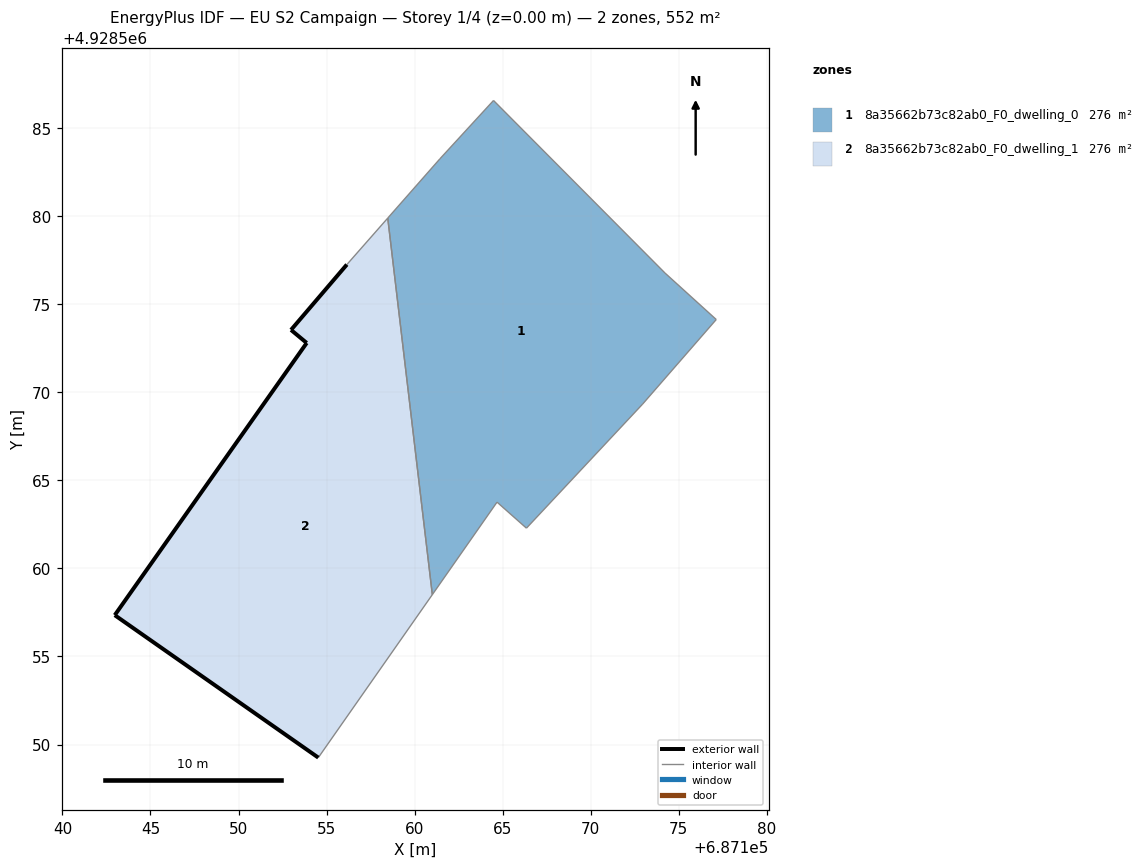
=== STOREY PLAN SPEC (per zone: floor XY polygon, exterior-wall plan segments, windows/doors) ===
zone 1: 8a35662b73c82ab0_F0_dwelling_0  (275.9 m²)
  floor: (687166.35, 4928562.29) (687172.95, 4928569.34) (687177.13, 4928574.14) (687174.22, 4928576.78) (687164.48, 4928586.58) (687161.43, 4928583.26) (687158.47, 4928579.90) (687161.01, 4928558.51) (687164.68, 4928563.77)
  interior walls: 9
zone 2: 8a35662b73c82ab0_F0_dwelling_1  (275.9 m²)
  floor: (687154.53, 4928549.26) (687161.01, 4928558.51) (687158.47, 4928579.90) (687156.15, 4928577.26) (687152.98, 4928573.55) (687153.87, 4928572.81) (687142.97, 4928557.35)
  exterior wall: (687152.98, 4928573.55) – (687156.15, 4928577.26)  [4.9 m]
  exterior wall: (687154.53, 4928549.26) – (687142.97, 4928557.35)  [14.1 m]
  exterior wall: (687142.97, 4928557.35) – (687153.87, 4928572.81)  [18.9 m]
  exterior wall: (687153.87, 4928572.81) – (687152.98, 4928573.55)  [1.2 m]
  interior walls: 3

=== DERIVED (storey summary) ===
Building: EU S2 Campaign
Storey: 1 of 4  (floor level z = 0.00 m)
Storey gross floor area: 551.8 m²
Zones on this storey: 2
  - 8a35662b73c82ab0_F0_dwelling_0: floor 275.9 m²
  - 8a35662b73c82ab0_F0_dwelling_1: floor 275.9 m²; exterior wall 39.1 m (117.2 m²); WWR 0.0%
Zone adjacency (shared interzone walls):
  - 8a35662b73c82ab0_F0_dwelling_0 ↔ 8a35662b73c82ab0_F0_dwelling_1